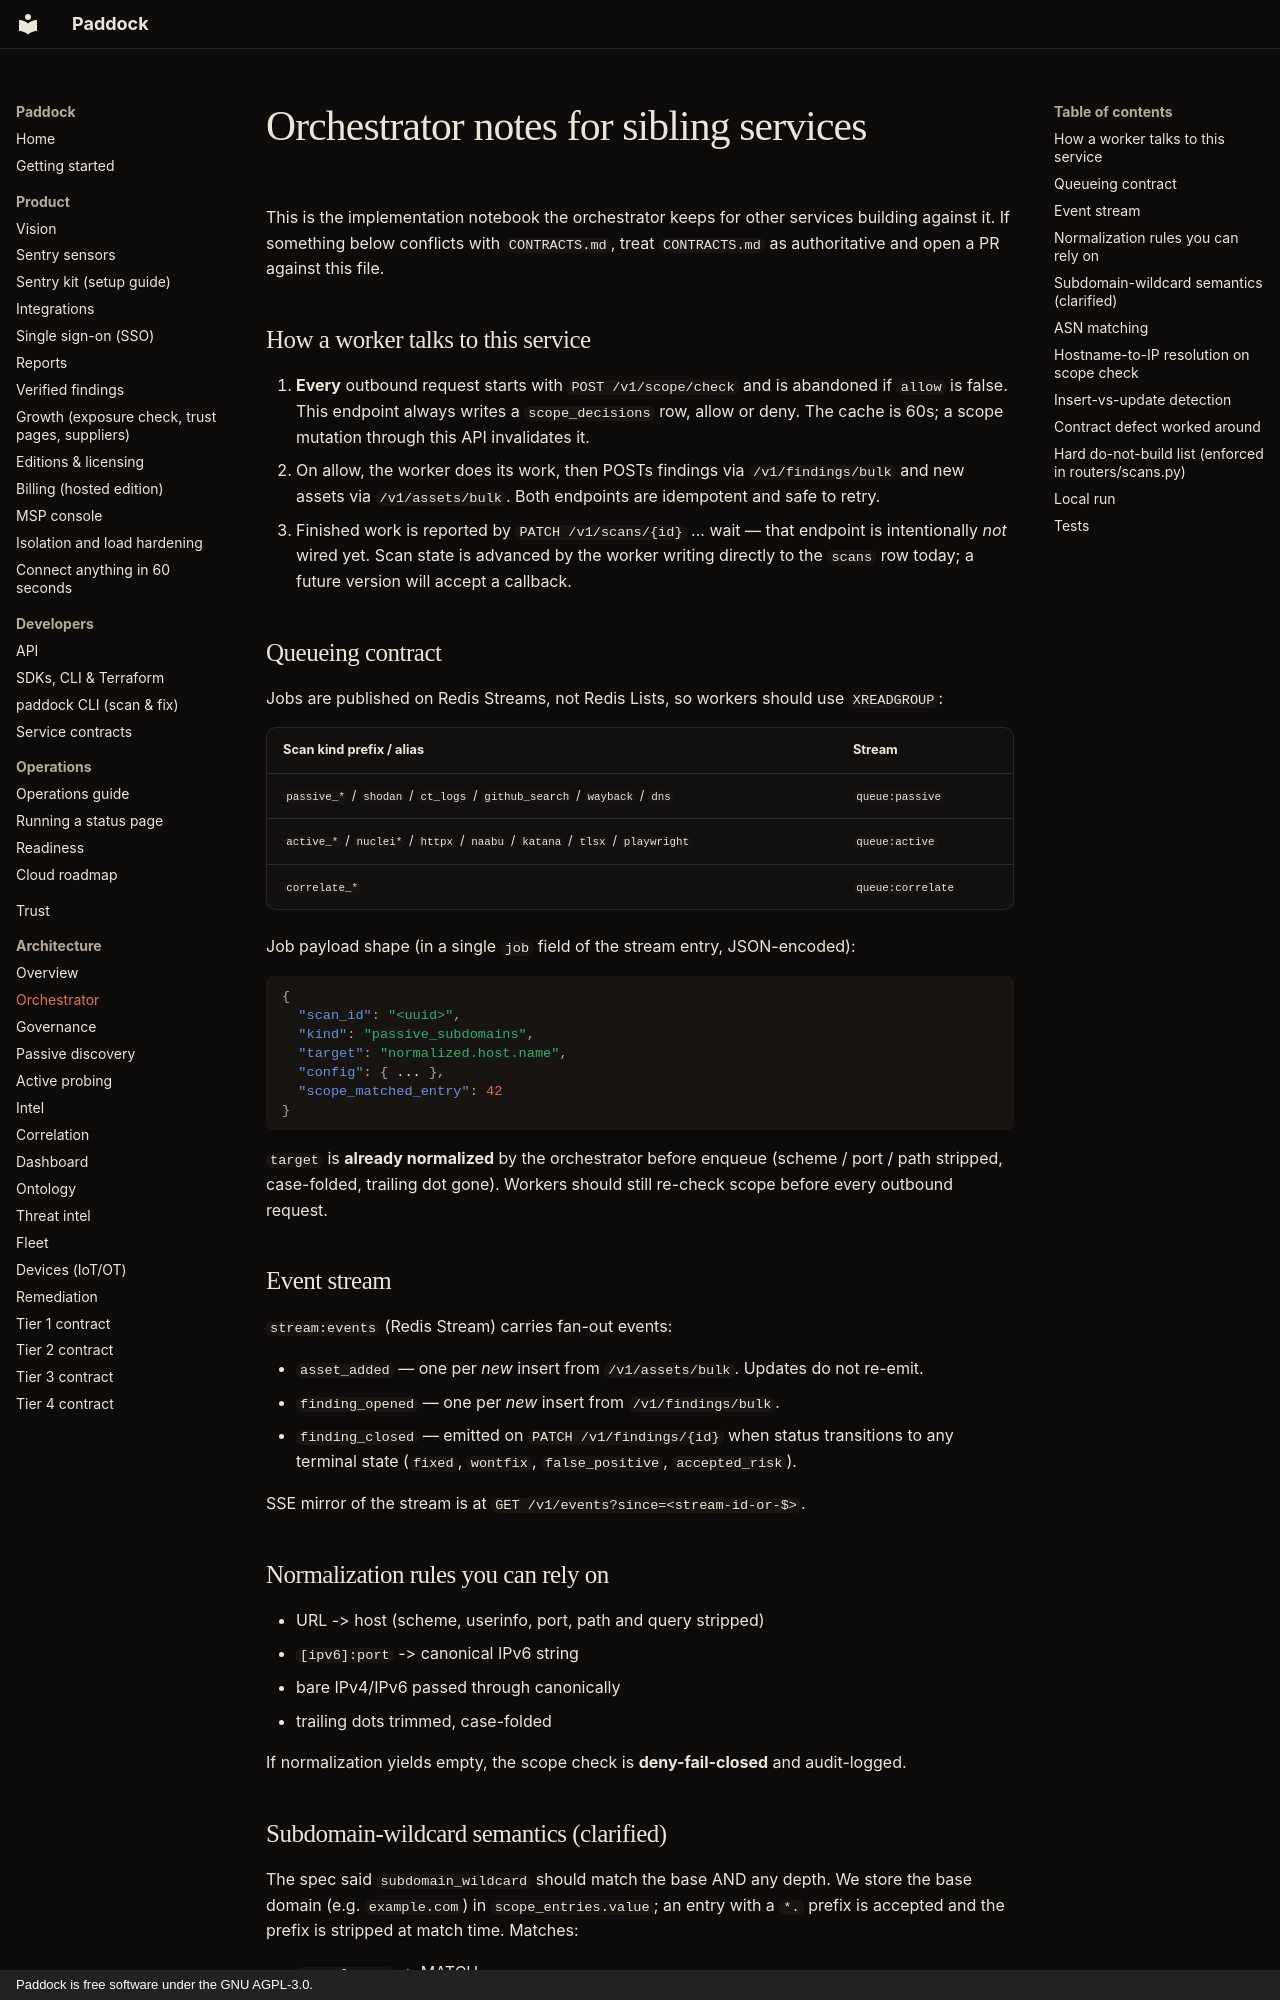

repository: brandongraff-dev/Paddock · page: ORCHESTRATOR_NOTES/index.html · generator: mkdocs · copyright: Paddock is free software under the GNU AGPL-3.0.

# Orchestrator notes for sibling services

This is the implementation notebook the orchestrator keeps for other
services building against it. If something below conflicts with
`CONTRACTS.md`, treat `CONTRACTS.md` as authoritative and open a PR
against this file.

## How a worker talks to this service

1. **Every** outbound request starts with `POST /v1/scope/check` and is
   abandoned if `allow` is false. This endpoint always writes a
   `scope_decisions` row, allow or deny. The cache is 60s; a scope
   mutation through this API invalidates it.
2. On allow, the worker does its work, then POSTs findings via
   `/v1/findings/bulk` and new assets via `/v1/assets/bulk`. Both
   endpoints are idempotent and safe to retry.
3. Finished work is reported by `PATCH /v1/scans/{id}` ... wait — that
   endpoint is intentionally *not* wired yet. Scan state is advanced by
   the worker writing directly to the `scans` row today; a future
   version will accept a callback.

## Queueing contract

Jobs are published on Redis Streams, not Redis Lists, so workers should
use `XREADGROUP`:

| Scan kind prefix / alias       | Stream             |
| ------------------------------ | ------------------ |
| `passive_*` / `shodan` / `ct_logs` / `github_search` / `wayback` / `dns` | `queue:passive`    |
| `active_*` / `nuclei*` / `httpx` / `naabu` / `katana` / `tlsx` / `playwright` | `queue:active`     |
| `correlate_*`                  | `queue:correlate`  |

Job payload shape (in a single `job` field of the stream entry, JSON-encoded):

```json
{
  "scan_id": "<uuid>",
  "kind": "passive_subdomains",
  "target": "normalized.host.name",
  "config": { ... },
  "scope_matched_entry": 42
}
```

`target` is **already normalized** by the orchestrator before enqueue
(scheme / port / path stripped, case-folded, trailing dot gone). Workers
should still re-check scope before every outbound request.

## Event stream

`stream:events` (Redis Stream) carries fan-out events:

- `asset_added` — one per *new* insert from `/v1/assets/bulk`. Updates
  do not re-emit.
- `finding_opened` — one per *new* insert from `/v1/findings/bulk`.
- `finding_closed` — emitted on `PATCH /v1/findings/{id}` when status
  transitions to any terminal state (`fixed`, `wontfix`,
  `false_positive`, `accepted_risk`).

SSE mirror of the stream is at `GET /v1/events?since=<stream-id-or-$>`.

## Normalization rules you can rely on

- URL -> host (scheme, userinfo, port, path and query stripped)
- `[ipv6]:port` -> canonical IPv6 string
- bare IPv4/IPv6 passed through canonically
- trailing dots trimmed, case-folded

If normalization yields empty, the scope check is **deny-fail-closed**
and audit-logged.
